Labelled photos from "Images", an image-classification folder in Jarrett-Blair/Intro-to-CV-for-Ecologists. The possible labels are: Brachinus alternans, Brachinus cyanochroaticus, Calathus advena, Carabus maeander maeander, Carabus nemoralis nemoralis, Chlaenius aestivus, Cicindela punctulata, Cyclotrachelus furtivus, Cyclotrachelus torvus, Discoderus parallelus, Discoderus robustus, Euryderus grossus, Pasimachus californicus, Pasimachus elongatus, Pasimachus strenuus, Pasimachus subsulcatus, Patrobus lecontei, Poecilus lucublandus, Pterostichus corvinus, Pterostichus melanarius melanarius, Pterostichus novus, Pterostichus stygicus, Scarites subterraneus, Selenophorus planipennis, Synuchus impunctatus.

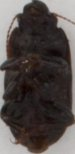
Label: Pasimachus elongatus

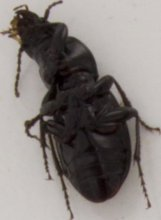
Label: Cyclotrachelus furtivus

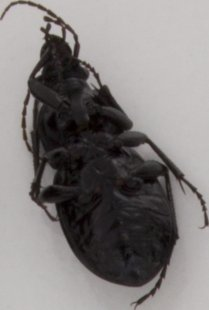
Label: Carabus nemoralis nemoralis

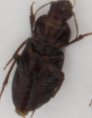
Label: Discoderus robustus

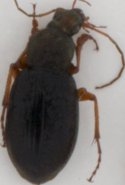
Label: Chlaenius aestivus

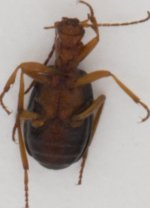
Label: Brachinus alternans
